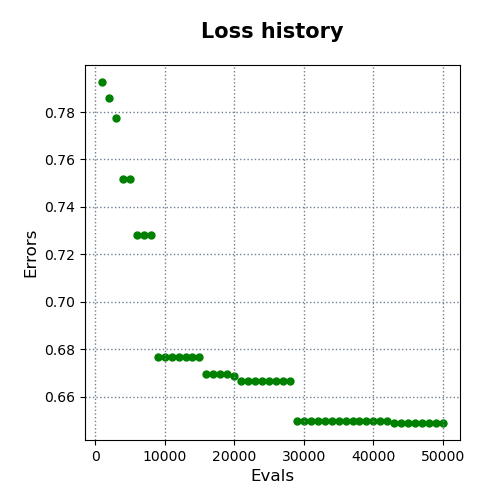

The file beside this chart, header and first rows:
evals, errors
1000, 0.7927
2000, 0.7861
3000, 0.7776
4000, 0.7516
5000, 0.7516
6000, 0.7282
7000, 0.7282
8000, 0.7282
9000, 0.6767
10000, 0.6767
11000, 0.6767
12000, 0.6767
13000, 0.6767
14000, 0.6767
15000, 0.6767
16000, 0.6695
17000, 0.6695
18000, 0.6695
19000, 0.6695
20000, 0.6685
21000, 0.6664
22000, 0.6664
23000, 0.6664
24000, 0.6664
25000, 0.6664
26000, 0.6664
27000, 0.6664
28000, 0.6664
29000, 0.6495
30000, 0.6495
31000, 0.6495
32000, 0.6495
33000, 0.6495
34000, 0.6495
35000, 0.6495
36000, 0.6495
37000, 0.6495
38000, 0.6495
39000, 0.6495
40000, 0.6495
41000, 0.6495
42000, 0.6495
43000, 0.6489
44000, 0.6489
45000, 0.6489
46000, 0.6489
47000, 0.6489
48000, 0.6489
49000, 0.6489
50000, 0.6489
